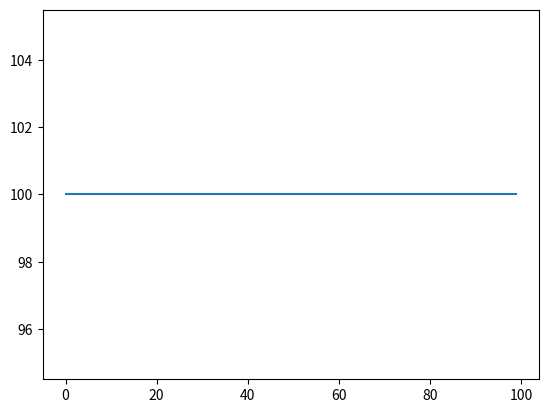

Reproduce this figure in Python.
import numpy as np
import matplotlib.pyplot as plt

ax = []
ay = []
plt.ion()
n =100
for i in range(100):
    ax.append(i)
    ay.append(n)
    plt.clf()
    plt.plot(ax,ay)
    plt.pause(0.05)
